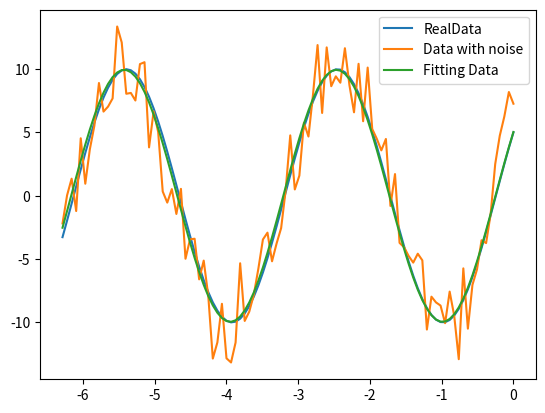

Write Python code to recreate this figure.
import numpy as np
from scipy.optimize import leastsq
import matplotlib.pyplot as pl

def func(x,p):
    A,k,theta = p
    return A*np.sin(2*np.pi*k*x+theta)

def residuals(p,y,x):
    return y-func(x,p)

x = np.linspace(0, -2*np.pi, 100)
A, k, theta = 10, 0.34, np.pi/6

y0 = func(x, [A, k, theta])
y1 = y0 + 2 * np.random.randn(len(x)) 
p0 = [11, 0.2, 0]
plsq = leastsq(residuals, p0, args=(y1, x))
print("真实参数:", [A, k, theta])
print("拟合参数", plsq[0])

pl.plot(x, y0, label="RealData")
pl.plot(x, y1, label="Data with noise") 
pl.plot(x, func(x, plsq[0]), label="Fitting Data") 
pl.legend()
pl.show()